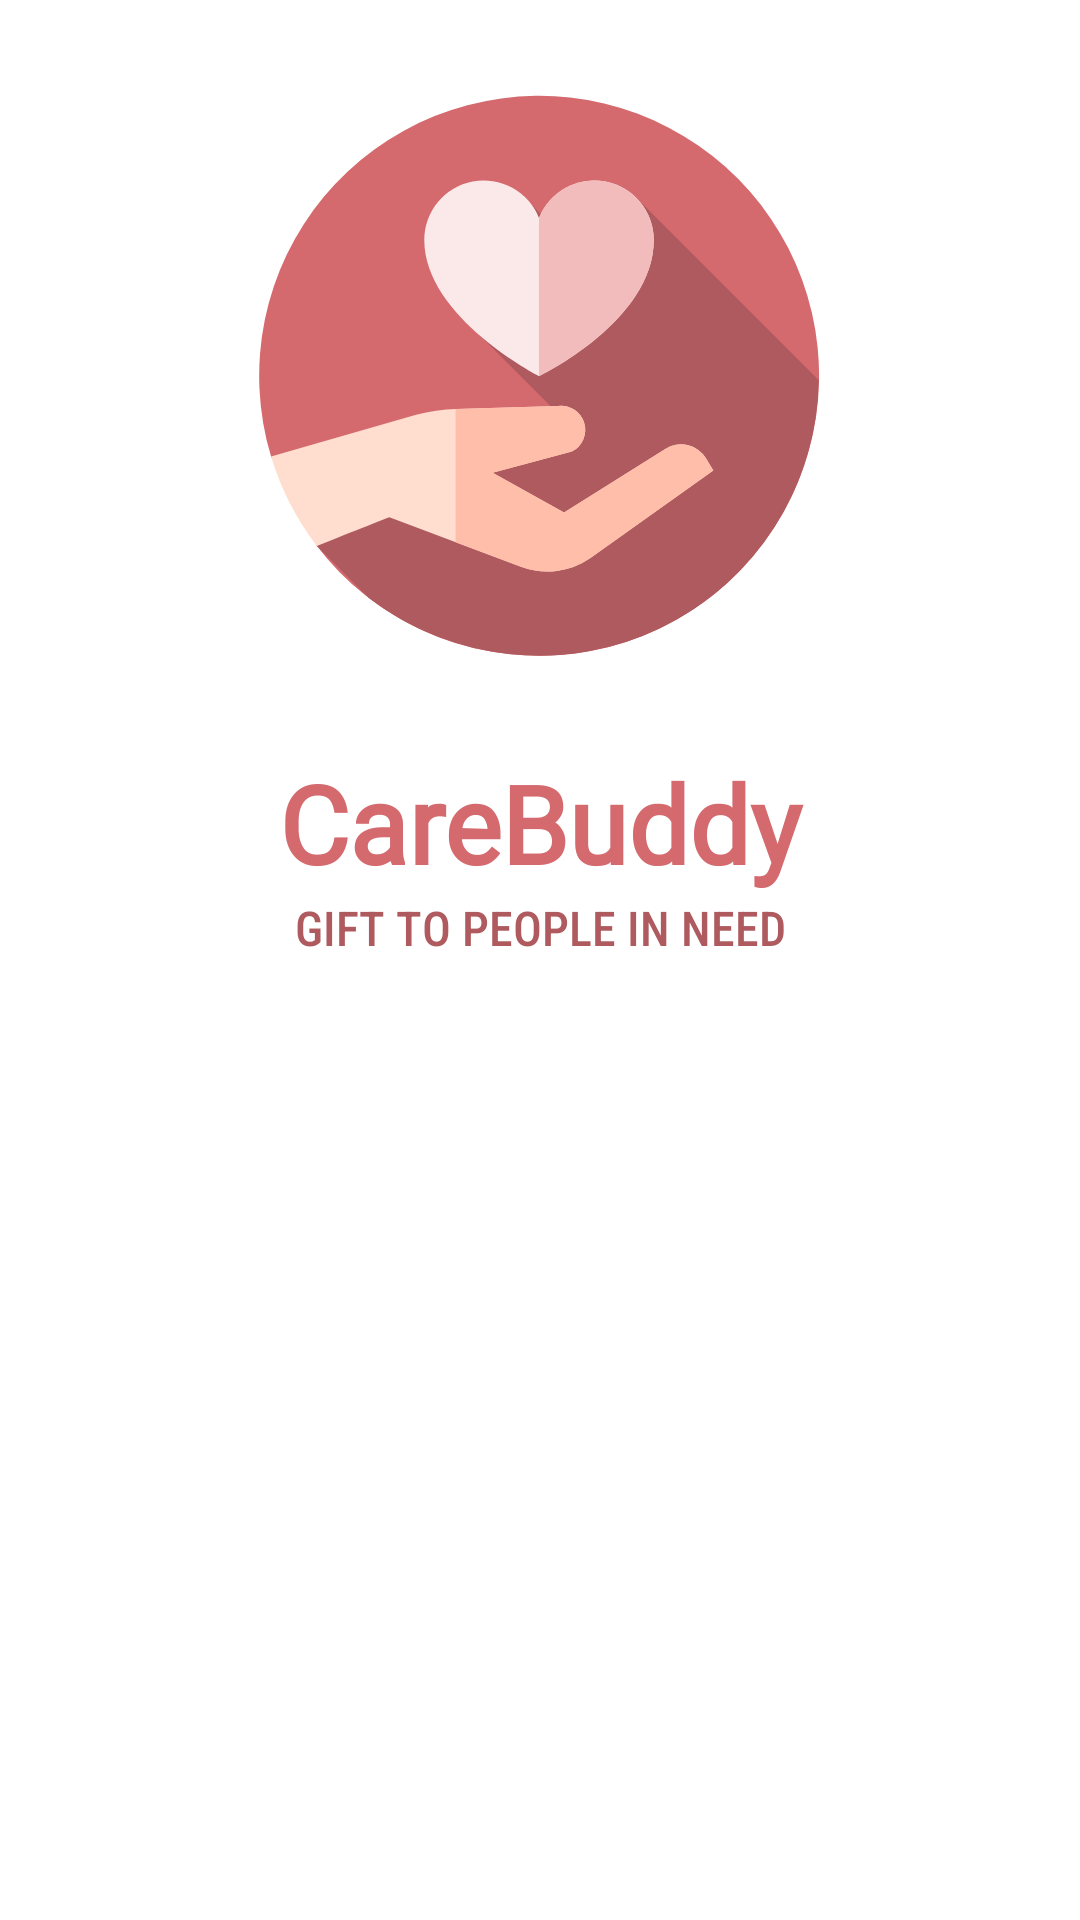

The Android layout XML behind this screen, and the referenced resources:
<!-- AndroidManifest.xml: application theme AppTheme -->
<!-- res/layout/activity_splash.xml -->
<?xml version="1.0" encoding="utf-8"?>
<androidx.constraintlayout.widget.ConstraintLayout xmlns:android="http://schemas.android.com/apk/res/android"    xmlns:app="http://schemas.android.com/apk/res-auto"    xmlns:tools="http://schemas.android.com/tools"    android:layout_width="match_parent"    android:layout_height="match_parent"    tools:context=".ui.activities.Splash">    <ImageView        android:id="@+id/imageView"        android:layout_width="0dp"        android:layout_height="wrap_content"        android:scaleX="1.3"        android:scaleY="1.2"        app:layout_constraintBottom_toBottomOf="parent"        app:layout_constraintEnd_toEndOf="parent"        app:layout_constraintStart_toStartOf="parent"        app:srcCompat="@drawable/background_splash" />    <ImageView        android:id="@+id/imageView2"        android:layout_width="250dp"        android:layout_height="250dp"        app:layout_constraintEnd_toEndOf="parent"        app:layout_constraintHorizontal_bias="0.495"        app:layout_constraintStart_toStartOf="parent"        app:layout_constraintTop_toTopOf="parent"        app:srcCompat="@drawable/ic_logo" />    <TextView        android:id="@+id/textView2"        android:layout_width="match_parent"        android:layout_height="wrap_content"        android:fontFamily="@font/bold"        android:gravity="center"        android:text="@string/app_name"        android:textColor="@color/colorPrimary"        android:textSize="36sp"        android:textStyle="bold"        app:layout_constraintEnd_toEndOf="parent"        app:layout_constraintStart_toStartOf="parent"        app:layout_constraintTop_toBottomOf="@+id/imageView2" />    <TextView        android:id="@+id/textView3"        android:layout_width="match_parent"        android:layout_height="wrap_content"        android:fontFamily="sans-serif-condensed-medium"        android:gravity="center"        android:text="@string/gift_a_lifepack_to_people_who_need"        android:textColor="@color/colorPrimaryDark"        android:textSize="16sp"        app:layout_constraintEnd_toEndOf="parent"        app:layout_constraintStart_toStartOf="parent"        app:layout_constraintTop_toBottomOf="@+id/textView2" />    <TextView        android:layout_width="match_parent"        android:layout_height="wrap_content"        android:layout_marginTop="2dp"        android:fontFamily="serif-monospace"        android:gravity="center"        android:text="@string/a_project_by_beff_jezos"        android:textColor="@color/colorPrimary"        android:textSize="24sp"        app:layout_constraintBottom_toTopOf="@+id/imageView"        app:layout_constraintEnd_toEndOf="parent"        app:layout_constraintHorizontal_bias="0.49"        app:layout_constraintStart_toStartOf="parent"        app:layout_constraintTop_toBottomOf="@+id/textView3"        app:layout_constraintVertical_bias="0.23000002" /></androidx.constraintlayout.widget.ConstraintLayout>
<!-- resources referenced by this layout -->
<resources>
  <color name="colorPrimary">#D4696E</color>
  <color name="colorPrimaryDark">#AE5A5E</color>
  <!-- drawable ic_logo (drawable) -->
  <vector xmlns:android="http://schemas.android.com/apk/res/android"
      android:width="366dp"
      android:height="366dp"
      android:viewportWidth="366"
      android:viewportHeight="366">
      <group>
          <clip-path android:pathData="M0,0h366v366h-366z" />
          <path
              android:fillColor="#d4696e"
              android:pathData="M52.735,222.775A136.615,136.615 0,1 1,75.01 266.35Z" />
          <path
              android:fillColor="#ae5a5e"
              android:pathData="M230.73,96.293l-13.34,41.226L180.301,100.431 154.84,163.88l39.037,39.037L75.065,266.422h0l25.512,25.512A136.509,136.509 0,0 0,319.984 185.547Z" />
          <path
              android:fillColor="#ffdecf"
              android:pathData="M245.113,219.163l-49.4,30.88 -34.844,-19.316 38.661,-10.382a11.785,11.785 0,0 0,-6.864 -22.221l-49.5,1.414a86.784,86.784 0,0 0,-19.652 2.833l-70.776,20.4a136.077,136.077 0,0 0,22.33 43.647c18.513,-7.445 35.408,-14.05 35.408,-14.05l64.186,24.234a36.871,36.871 0,0 0,33.941 -4.244l59.952,-42.772 -3.654,-6.06A14.167,14.167 0,0 0,245.113 219.163Z" />
          <path
              android:fillColor="#ffbeaa"
              android:pathData="M264.898,223.531a14.167,14.167 0,0 0,-19.785 -4.369l-49.4,30.88 -34.844,-19.316 38.661,-10.382a11.785,11.785 0,0 0,-6.864 -22.221l-49.5,1.414c-0.131,0 -0.261,0.012 -0.392,0.016L142.774,264.566L174.657,276.606a36.871,36.871 0,0 0,33.94 -4.244l59.952,-42.772Z" />
          <path
              android:fillColor="#fbe8e8"
              android:pathData="M127.497,117.082a29.033,29.033 0,0 1,56 -10.739,29.033 29.033,0 0,1 56,10.739c0,39.7 -56,66.394 -56,66.394S127.497,154.857 127.497,117.082Z" />
          <path
              android:fillColor="#f2bcbc"
              android:pathData="M183.5,106.343a29.033,29.033 0,0 1,56 10.739c0,39.7 -56,66.394 -56,66.394Z" />
      </group>
  </vector>
  <string name="a_project_by_beff_jezos"> </string>
  <string name="app_name">CareBuddy </string>
  <string name="gift_a_lifepack_to_people_who_need">GIFT TO PEOPLE IN NEED</string>
  <style name="AppTheme" parent="Theme.MaterialComponents.Light.NoActionBar">
          
          <item name="colorPrimary">@color/colorPrimaryDark</item>
          <item name="colorPrimaryDark">@color/colorPrimaryDark</item>
          <item name="colorAccent">@color/colorAccent</item>
          <item name="windowActionBar">false</item>
          <item name="windowNoTitle">true</item>
      </style>
  <color name="colorAccent">#D4696E</color>
</resources>
